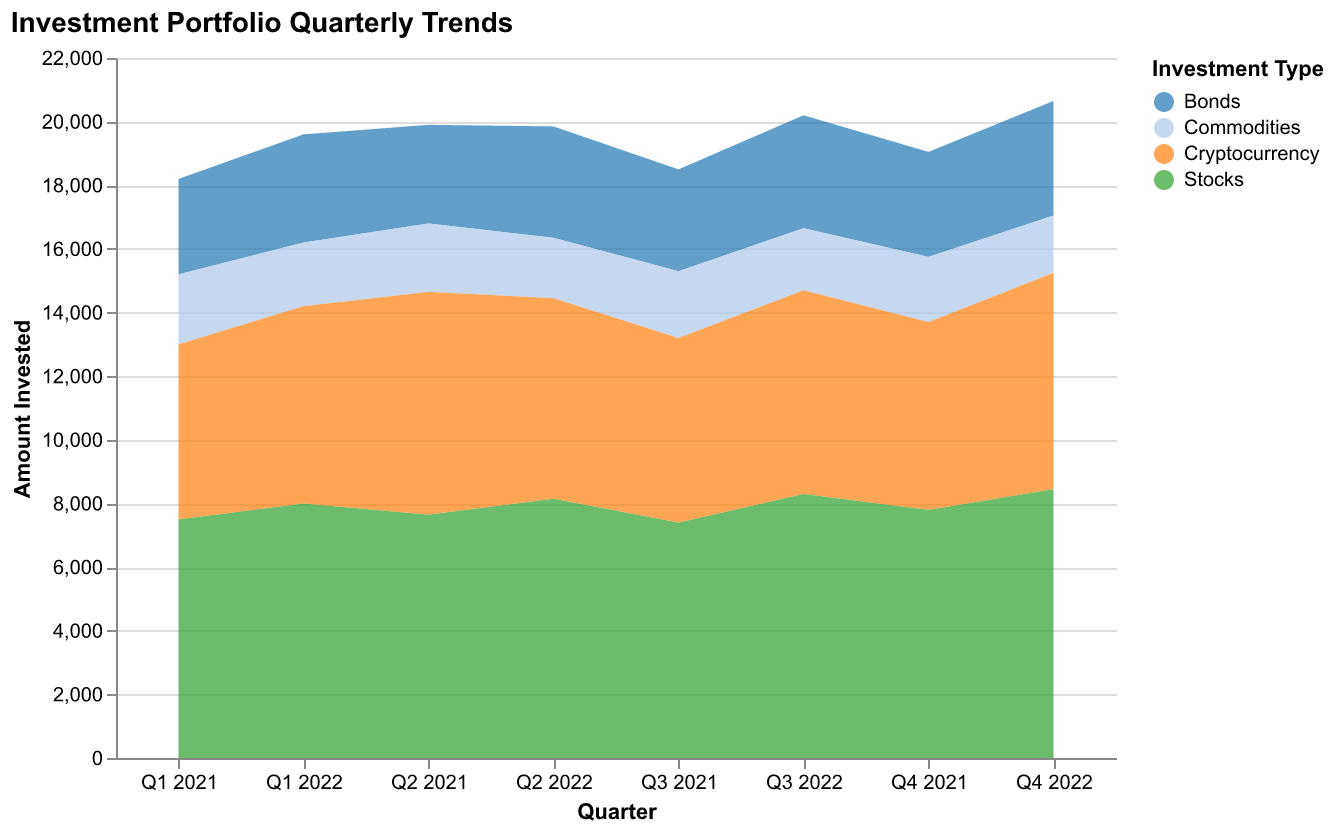

Source data for this figure (header and first rows):
Quarter, Stocks, Bonds, Commodities, Cryptocurrency
Q1 2021, 7500, 3000, 2200, 5500
Q2 2021, 7650, 3100, 2150, 7000
Q3 2021, 7400, 3200, 2100, 5800
Q4 2021, 7800, 3300, 2050, 5900
Q1 2022, 8000, 3400, 2000, 6200
Q2 2022, 8150, 3500, 1900, 6300
Q3 2022, 8300, 3550, 1950, 6400
Q4 2022, 8450, 3600, 1800, 6800
